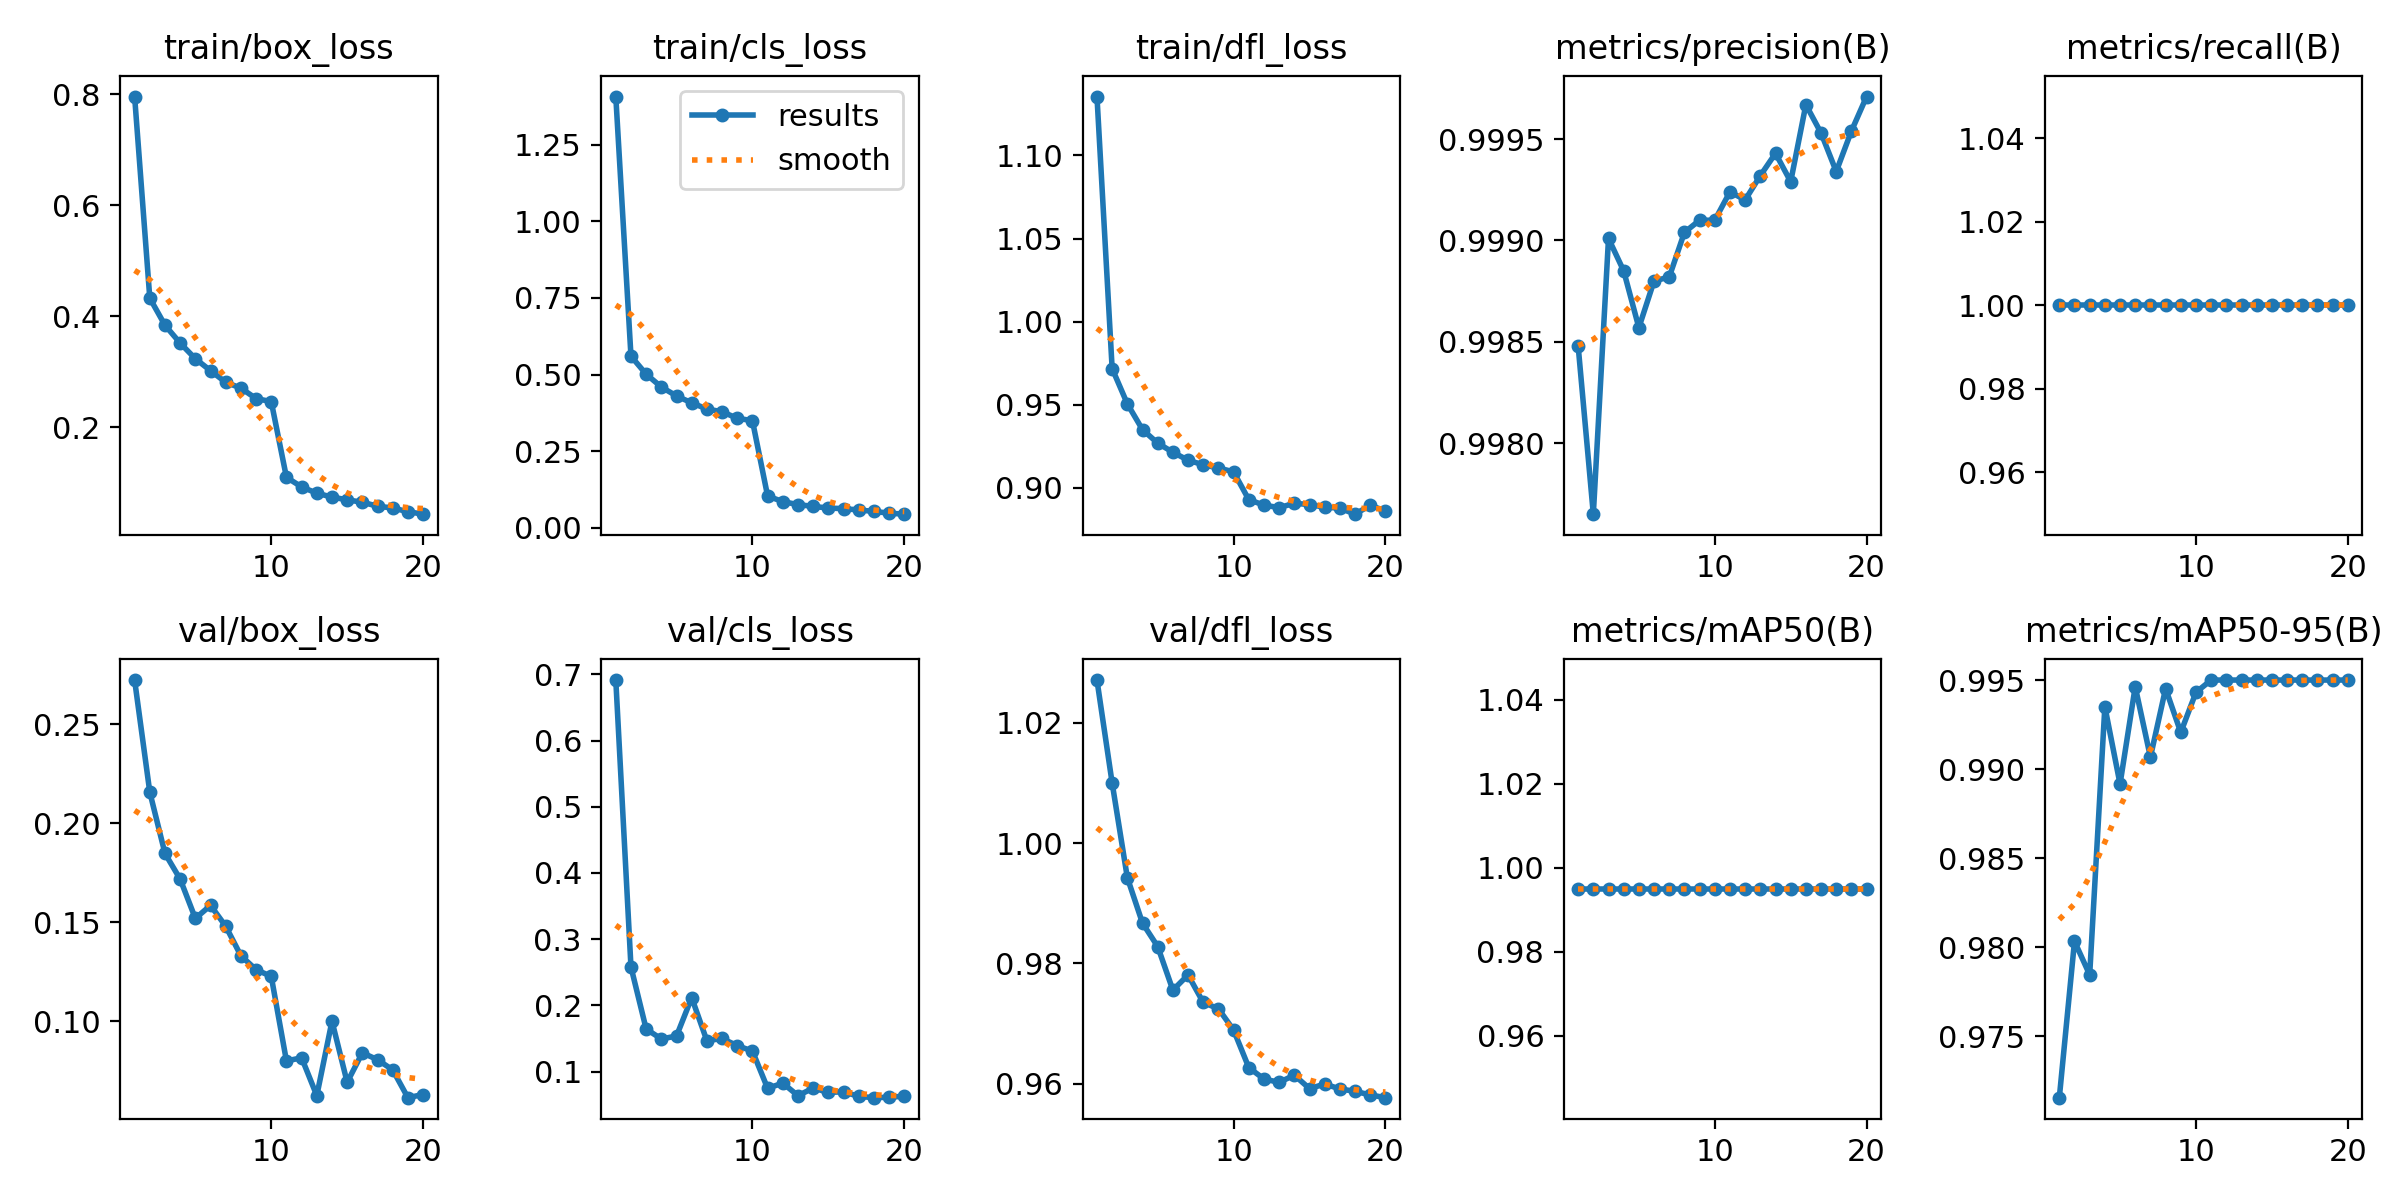

Source data for this figure (header and first rows):
epoch, time, train/box_loss, train/cls_loss, train/dfl_loss, metrics/precision(B), metrics/recall(B), metrics/mAP50(B), metrics/mAP50-95(B), val/box_loss, val/cls_loss, val/dfl_loss, lr/pg0, lr/pg1, lr/pg2
1, 42.58, 0.796, 1.406, 1.135, 0.9985, 1, 0.995, 0.9716, 0.2723, 0.6914, 1.027, 0.000208, 0.000208, 0.000208
2, 82.55, 0.4327, 0.56, 0.9718, 0.9977, 1, 0.995, 0.9803, 0.2157, 0.2581, 1.01, 0.0003957, 0.0003957, 0.0003957
3, 120, 0.3839, 0.5013, 0.9506, 0.999, 1, 0.995, 0.9785, 0.1848, 0.1643, 0.9942, 0.0005628, 0.0005628, 0.0005628
4, 157, 0.3517, 0.4594, 0.935, 0.9989, 1, 0.995, 0.9935, 0.1718, 0.1493, 0.9867, 0.0005322, 0.0005322, 0.0005322
5, 193.6, 0.3235, 0.4301, 0.9269, 0.9986, 1, 0.995, 0.9892, 0.152, 0.1537, 0.9828, 0.0005012, 0.0005012, 0.0005012
6, 230.8, 0.302, 0.4077, 0.9214, 0.9988, 1, 0.995, 0.9946, 0.1586, 0.2117, 0.9756, 0.0004703, 0.0004703, 0.0004703
7, 267.8, 0.281, 0.3876, 0.9167, 0.9988, 1, 0.995, 0.9907, 0.148, 0.1466, 0.9781, 0.0004394, 0.0004394, 0.0004394
8, 304.3, 0.2706, 0.3786, 0.9139, 0.999, 1, 0.995, 0.9945, 0.1331, 0.15, 0.9735, 0.0004084, 0.0004084, 0.0004084
9, 341.9, 0.2516, 0.3574, 0.912, 0.9991, 1, 0.995, 0.9921, 0.1261, 0.1391, 0.9725, 0.0003775, 0.0003775, 0.0003775
10, 378.5, 0.2463, 0.3496, 0.9096, 0.9991, 1, 0.995, 0.9943, 0.1227, 0.131, 0.9689, 0.0003466, 0.0003466, 0.0003466
11, 432.9, 0.1098, 0.104, 0.8929, 0.9992, 1, 0.995, 0.995, 0.08004, 0.07473, 0.9627, 0.0003156, 0.0003156, 0.0003156
12, 469.2, 0.09246, 0.08558, 0.8897, 0.9992, 1, 0.995, 0.995, 0.08163, 0.08263, 0.9608, 0.0002847, 0.0002847, 0.0002847
13, 505.8, 0.08119, 0.07603, 0.8881, 0.9993, 1, 0.995, 0.995, 0.06252, 0.06361, 0.9602, 0.0002538, 0.0002538, 0.0002538
14, 541.1, 0.07412, 0.07005, 0.8908, 0.9994, 1, 0.995, 0.995, 0.1001, 0.07511, 0.9614, 0.0002228, 0.0002228, 0.0002228
15, 576.5, 0.06926, 0.06473, 0.89, 0.9993, 1, 0.995, 0.995, 0.06927, 0.06856, 0.9592, 0.0001919, 0.0001919, 0.0001919
16, 612.6, 0.0648, 0.06278, 0.8884, 0.9997, 1, 0.995, 0.995, 0.08415, 0.06947, 0.9599, 0.0001609, 0.0001609, 0.0001609
17, 648.3, 0.05777, 0.05846, 0.8878, 0.9995, 1, 0.995, 0.995, 0.08066, 0.06252, 0.9591, 0.00013, 0.00013, 0.00013
18, 685.3, 0.05443, 0.05379, 0.8842, 0.9993, 1, 0.995, 0.995, 0.07551, 0.0606, 0.9587, 9.90625e-05, 9.90625e-05, 9.90625e-05
19, 722, 0.04787, 0.04805, 0.8896, 0.9995, 1, 0.995, 0.995, 0.0615, 0.06121, 0.9581, 6.8125e-05, 6.8125e-05, 6.8125e-05
20, 759.9, 0.04336, 0.04474, 0.8861, 0.9997, 1, 0.995, 0.995, 0.0631, 0.06287, 0.9577, 3.71875e-05, 3.71875e-05, 3.71875e-05
